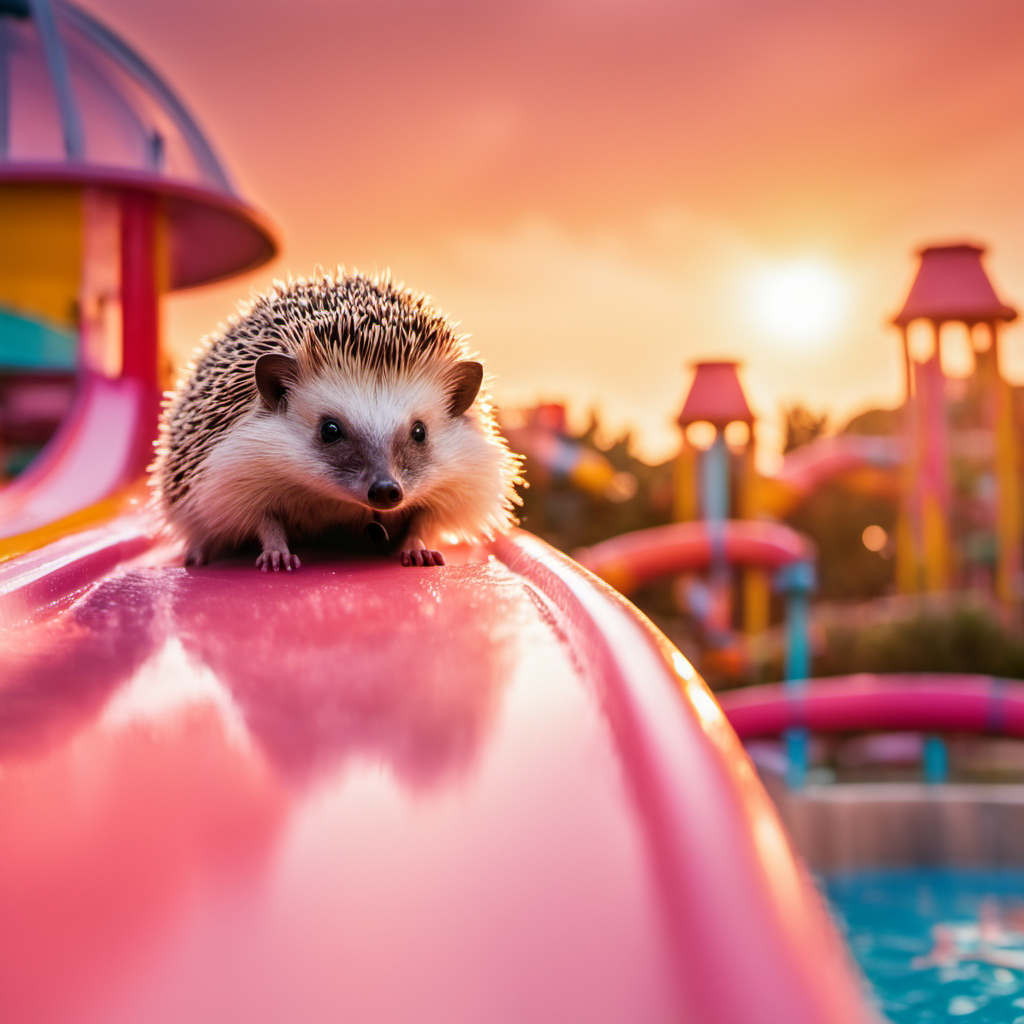
Generation parameters embedded in this image by AUTOMATIC1111 Stable Diffusion web UI or a fork of it (Forge, ...) (PNG 'parameters' text chunk):
Photo of a charming hedgehog sliding down a waterslide with glistening water droplets around. The backdrop shows a vibrant waterpark, with the warm orange and pink hues of the sunset casting a golden glow over everything.
Steps: 30, Sampler: DPM++ 2M Karras, CFG scale: 7, Seed: 4168102634, Size: 1024x1024, Model hash: 31e35c80fc, Model: sd_xl_base_1.0, Refiner: sd_xl_refiner_1.0 [7440042bbd], Refiner switch at: 0.6, Version: 1.6.1